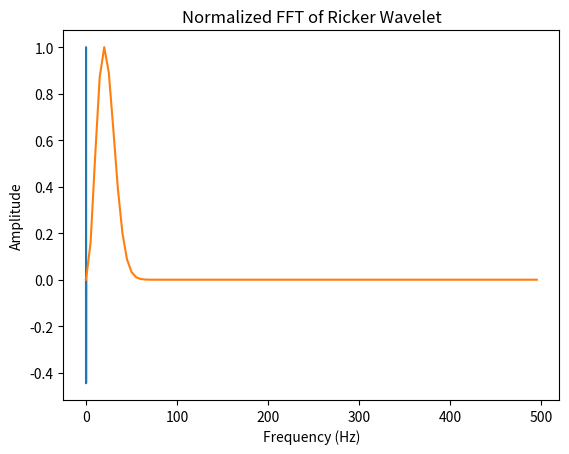

Python code for this plot:
import numpy as np
import matplotlib.pyplot as plt

def ricker_wavelet(frequency, dt, length):
    t = np.arange(-length/2, length/2, dt)
    y = (1 - 2 * (np.pi ** 2) * (frequency ** 2) * (t ** 2)) * np.exp(-(np.pi ** 2) * (frequency ** 2) * (t ** 2))
    return t, y

def plot_normalized_fft(signal, dt):
    n = len(signal)
    fft_result = np.fft.fft(signal)
    fft_freq = np.fft.fftfreq(n, dt)
    
    # FFT 결과를 정규화
    fft_result /= np.max(np.abs(fft_result))
    
    # 절반만 플로팅 (양방향 스펙트럼)
    plt.plot(fft_freq[:n//2], np.abs(fft_result)[:n//2])
    plt.title('Normalized FFT of Ricker Wavelet')
    plt.xlabel('Frequency (Hz)')
    plt.ylabel('Amplitude')
    plt.show()

# Ricker Wavelet 생성
frequency = 20  # 주파수 설정
dt = 0.001      # 샘플링 간격
length = 0.2    # 시간 길이
t, ricker_wavelet_signal = ricker_wavelet(frequency, dt, length)

# 생성된 Ricker Wavelet 시간 영역 플로팅
plt.plot(t, ricker_wavelet_signal)
plt.title('Ricker Wavelet in Time Domain')
plt.xlabel('Time (s)')
plt.ylabel('Amplitude')
plt.show()

# 정규화된 FFT 플로팅
plot_normalized_fft(ricker_wavelet_signal, dt)
